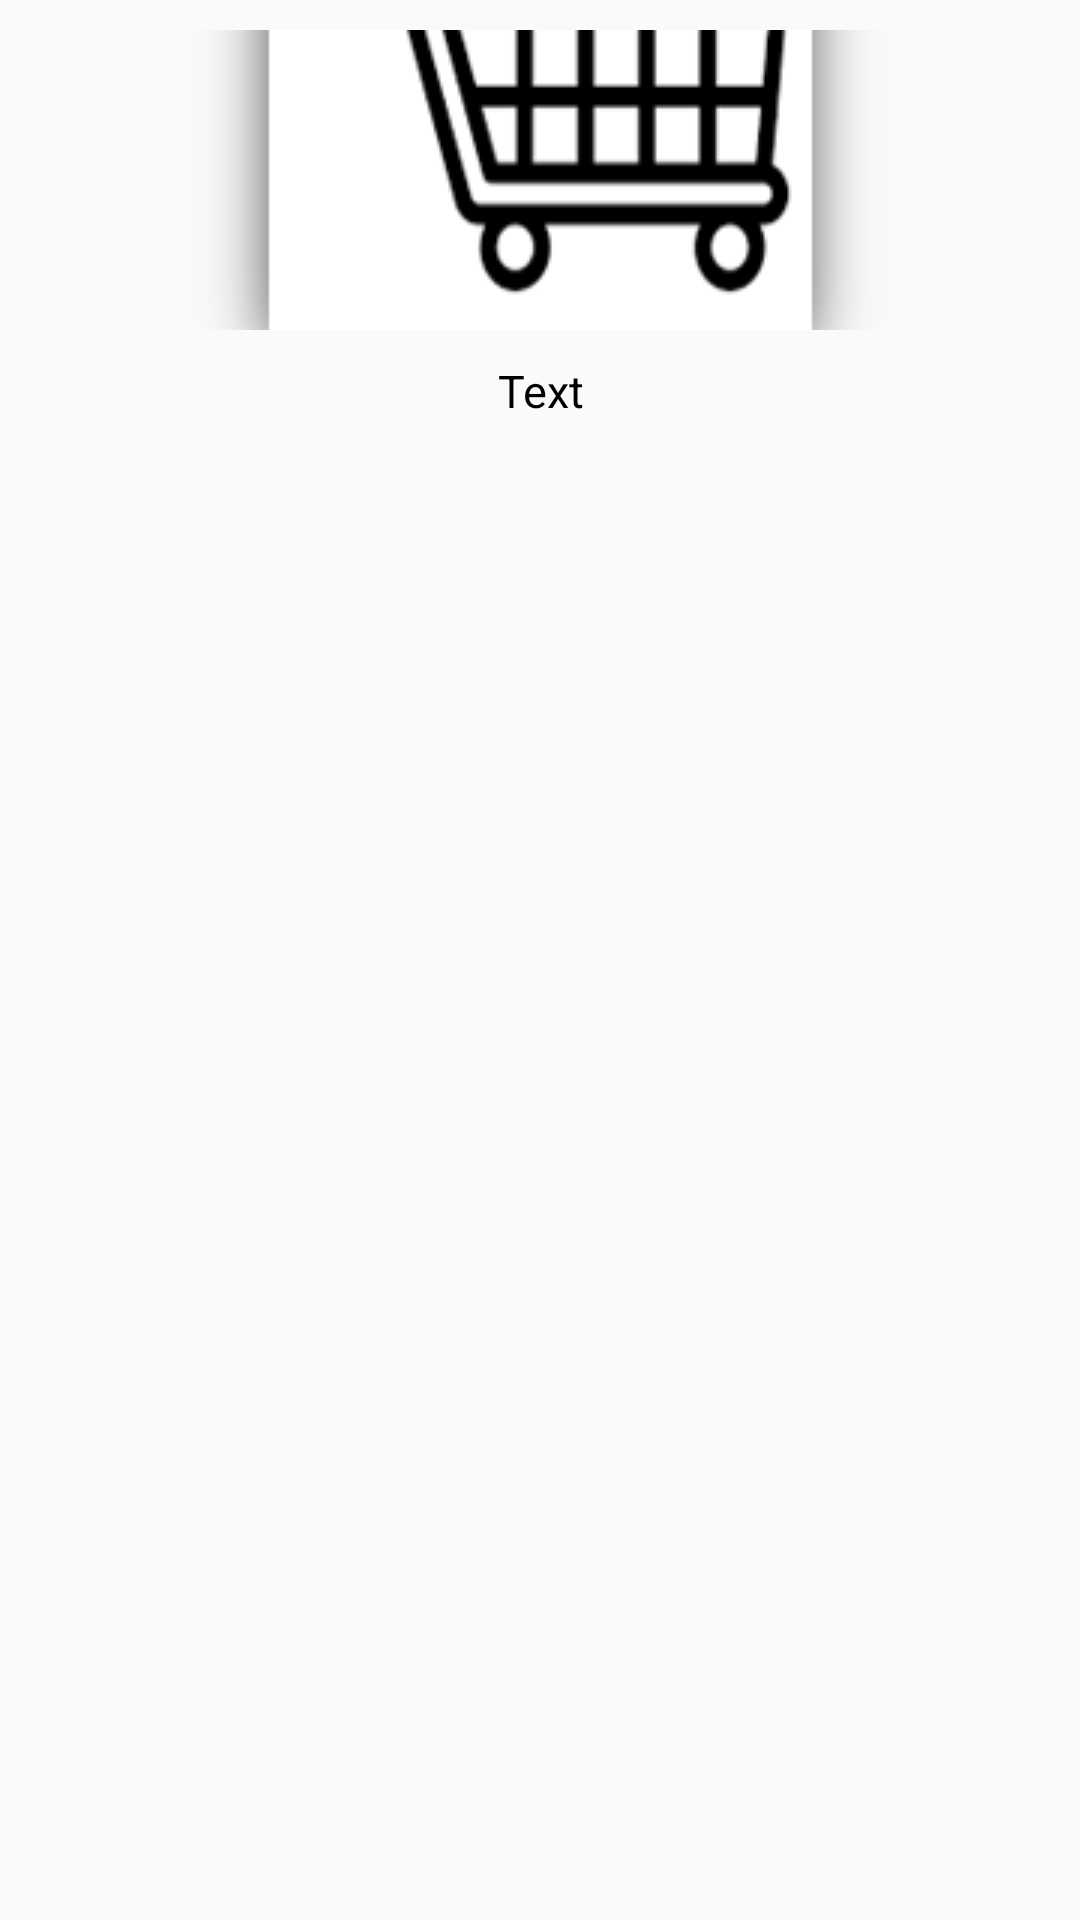

Here is an Android app screen rendered from its layout file. Give the layout XML and the strings, colors and styles it references.
<!-- AndroidManifest.xml: application theme Theme.LifeStyle -->
<!-- res/layout/content_rv_item.xml -->
<?xml version="1.0" encoding="utf-8"?>
<LinearLayout xmlns:android="http://schemas.android.com/apk/res/android"
    android:layout_width="match_parent"
    android:layout_height="200dp"
    android:orientation="vertical"
    android:layout_marginLeft="10dp"
    android:layout_marginRight="10dp"
    >
    //이미지 텍스트 북마크 순서
    <ImageView
        android:scaleType="center"
        android:id="@+id/imageArea"
        android:layout_width="match_parent"
        android:layout_height="100dp"
        android:layout_margin="10dp"
        android:src="@drawable/main_icon_market"/>
    <TextView
        android:id="@+id/textArea"
        android:layout_width="match_parent"
        android:layout_height="wrap_content"
        android:textSize="15sp"
        android:text="Text"
        android:textColor="@color/black"
        android:gravity="center"/>
    <ImageView
        android:id="@+id/bookmarkArea"
        android:layout_gravity="center"
        android:layout_marginTop="10dp"
        android:layout_width="20dp"
        android:layout_height="20dp"
        android:src="@drawable/bookmark_white"/>




</LinearLayout>
<!-- resources referenced by this layout -->
<resources>
  <color name="black">#FF000000</color>
  <!-- drawable main_icon_market: png bitmap (drawable, 14725 bytes) -->
  <style name="Theme.LifeStyle" parent="Theme.AppCompat.Light.NoActionBar">
          
          <item name="windowActionBar">false</item>
          <item name="windowNoTitle">true</item>
          <item name="colorPrimary">@color/purple_500</item>
          <item name="colorPrimaryVariant">@color/purple_700</item>
          <item name="colorOnPrimary">@color/white</item>
          
          <item name="colorSecondary">@color/teal_200</item>
          <item name="colorSecondaryVariant">@color/teal_700</item>
          <item name="colorOnSecondary">@color/black</item>
          
          <item name="android:statusBarColor" tools:targetApi="l">?attr/colorPrimaryVariant</item>
          
      </style>
  <color name="purple_500">#FFC83C</color>
  <color name="purple_700">#FFC83C</color>
  <color name="white">#FFFFFFFF</color>
  <color name="teal_200">#FF03DAC5</color>
  <color name="teal_700">#FF018786</color>
</resources>
